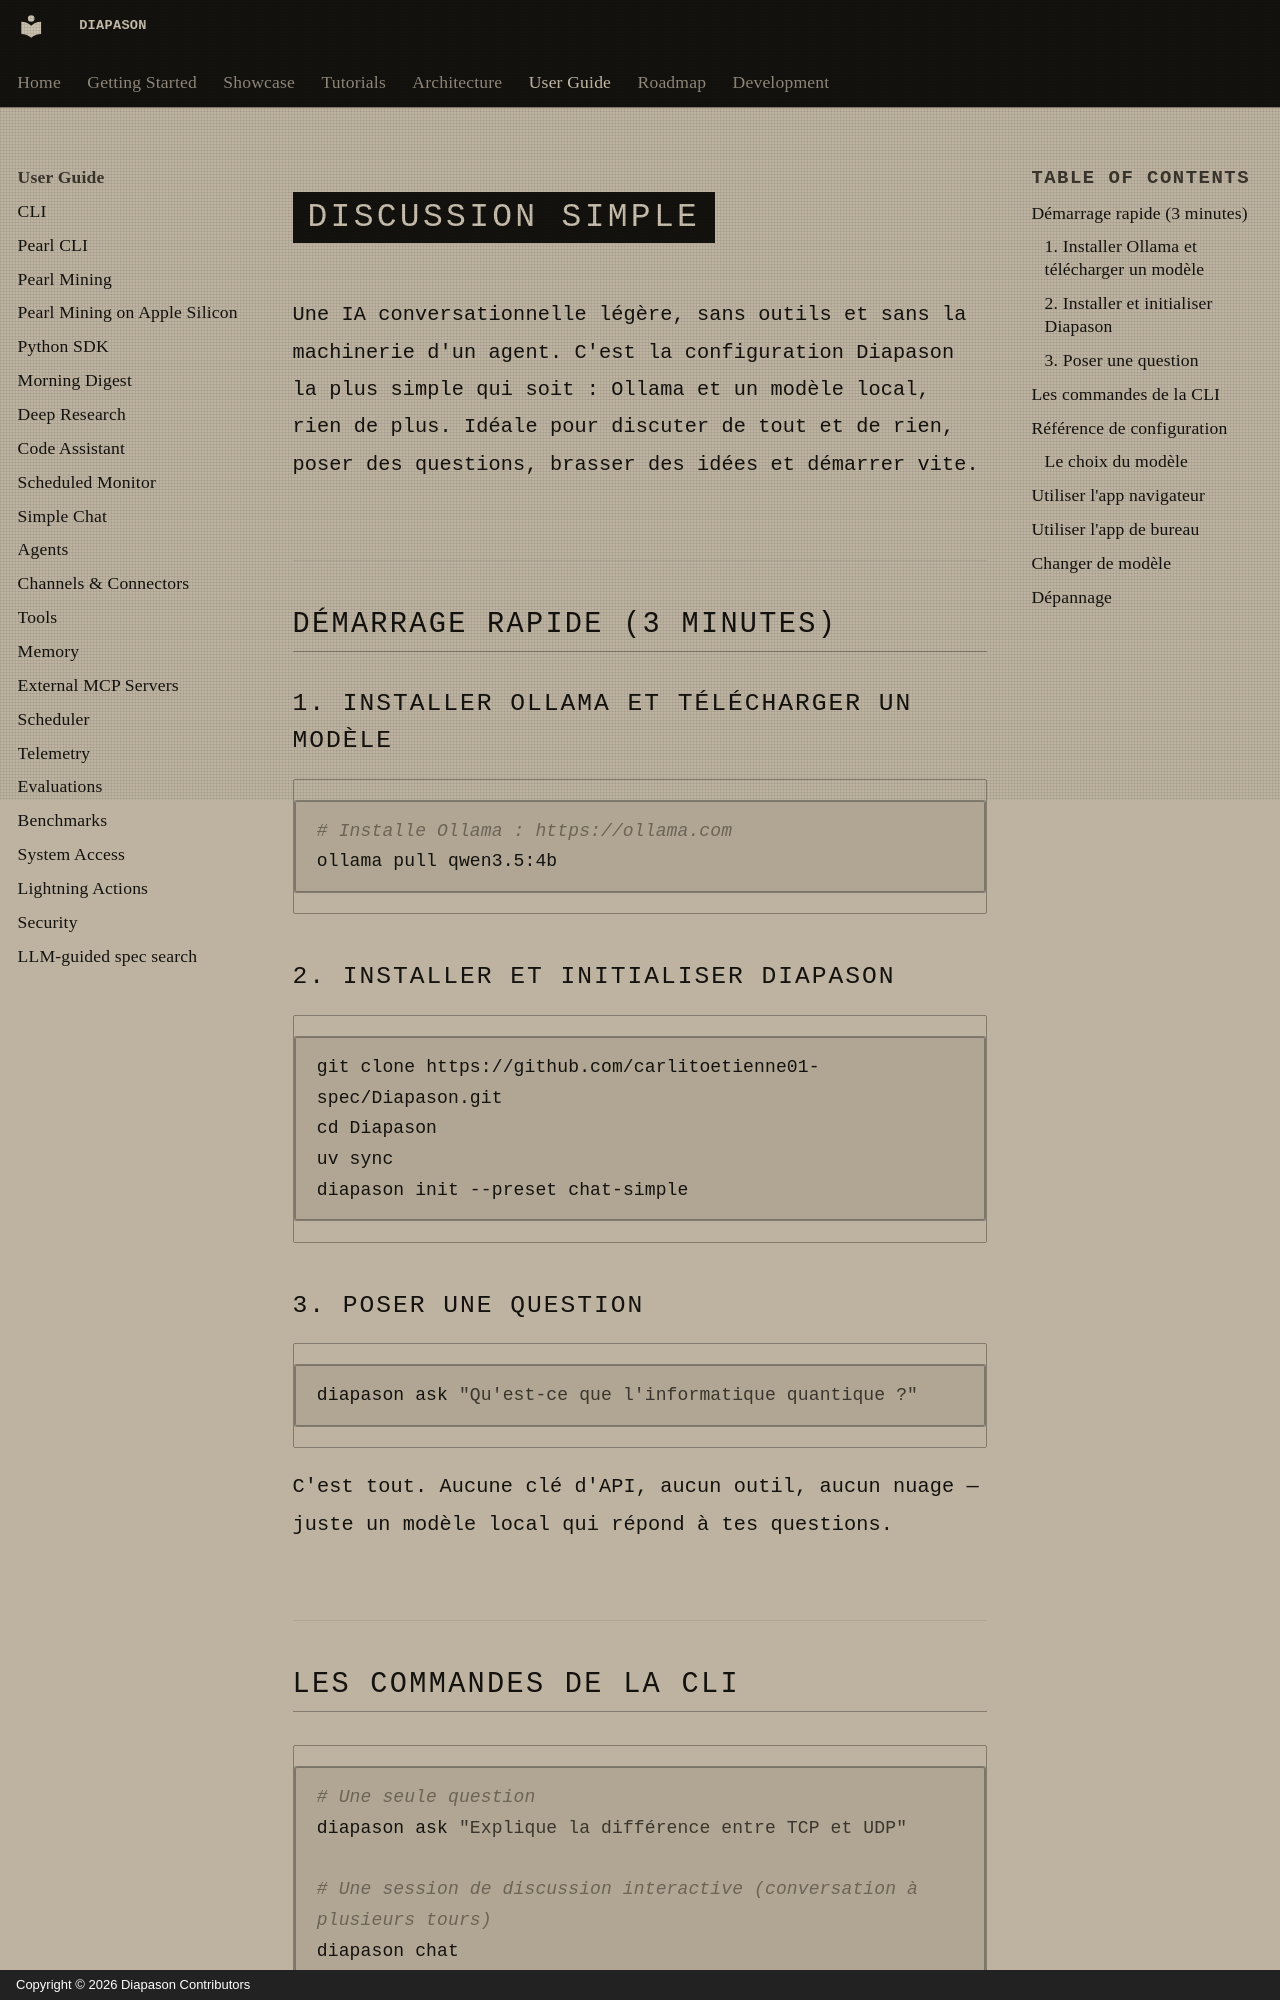

repository: carlitoetienne01-spec/Diapason · page: user-guide/chat-simple/index.html · generator: mkdocs · copyright: Copyright © 2026 Diapason Contributors

# Discussion simple

Une IA conversationnelle légère, sans outils et sans la machinerie d'un agent. C'est la configuration Diapason la plus simple qui soit : Ollama et un modèle local, rien de plus. Idéale pour discuter de tout et de rien, poser des questions, brasser des idées et démarrer vite.

## Démarrage rapide (3 minutes)

### 1. Installer Ollama et télécharger un modèle

```bash
# Installe Ollama : https://ollama.com
ollama pull qwen3.5:4b
```

### 2. Installer et initialiser Diapason

```bash
git clone https://github.com/carlitoetienne01-spec/Diapason.git
cd Diapason
uv sync
diapason init --preset chat-simple
```

### 3. Poser une question

```bash
diapason ask "Qu'est-ce que l'informatique quantique ?"
```

C'est tout. Aucune clé d'API, aucun outil, aucun nuage — juste un modèle local qui répond à tes questions.
